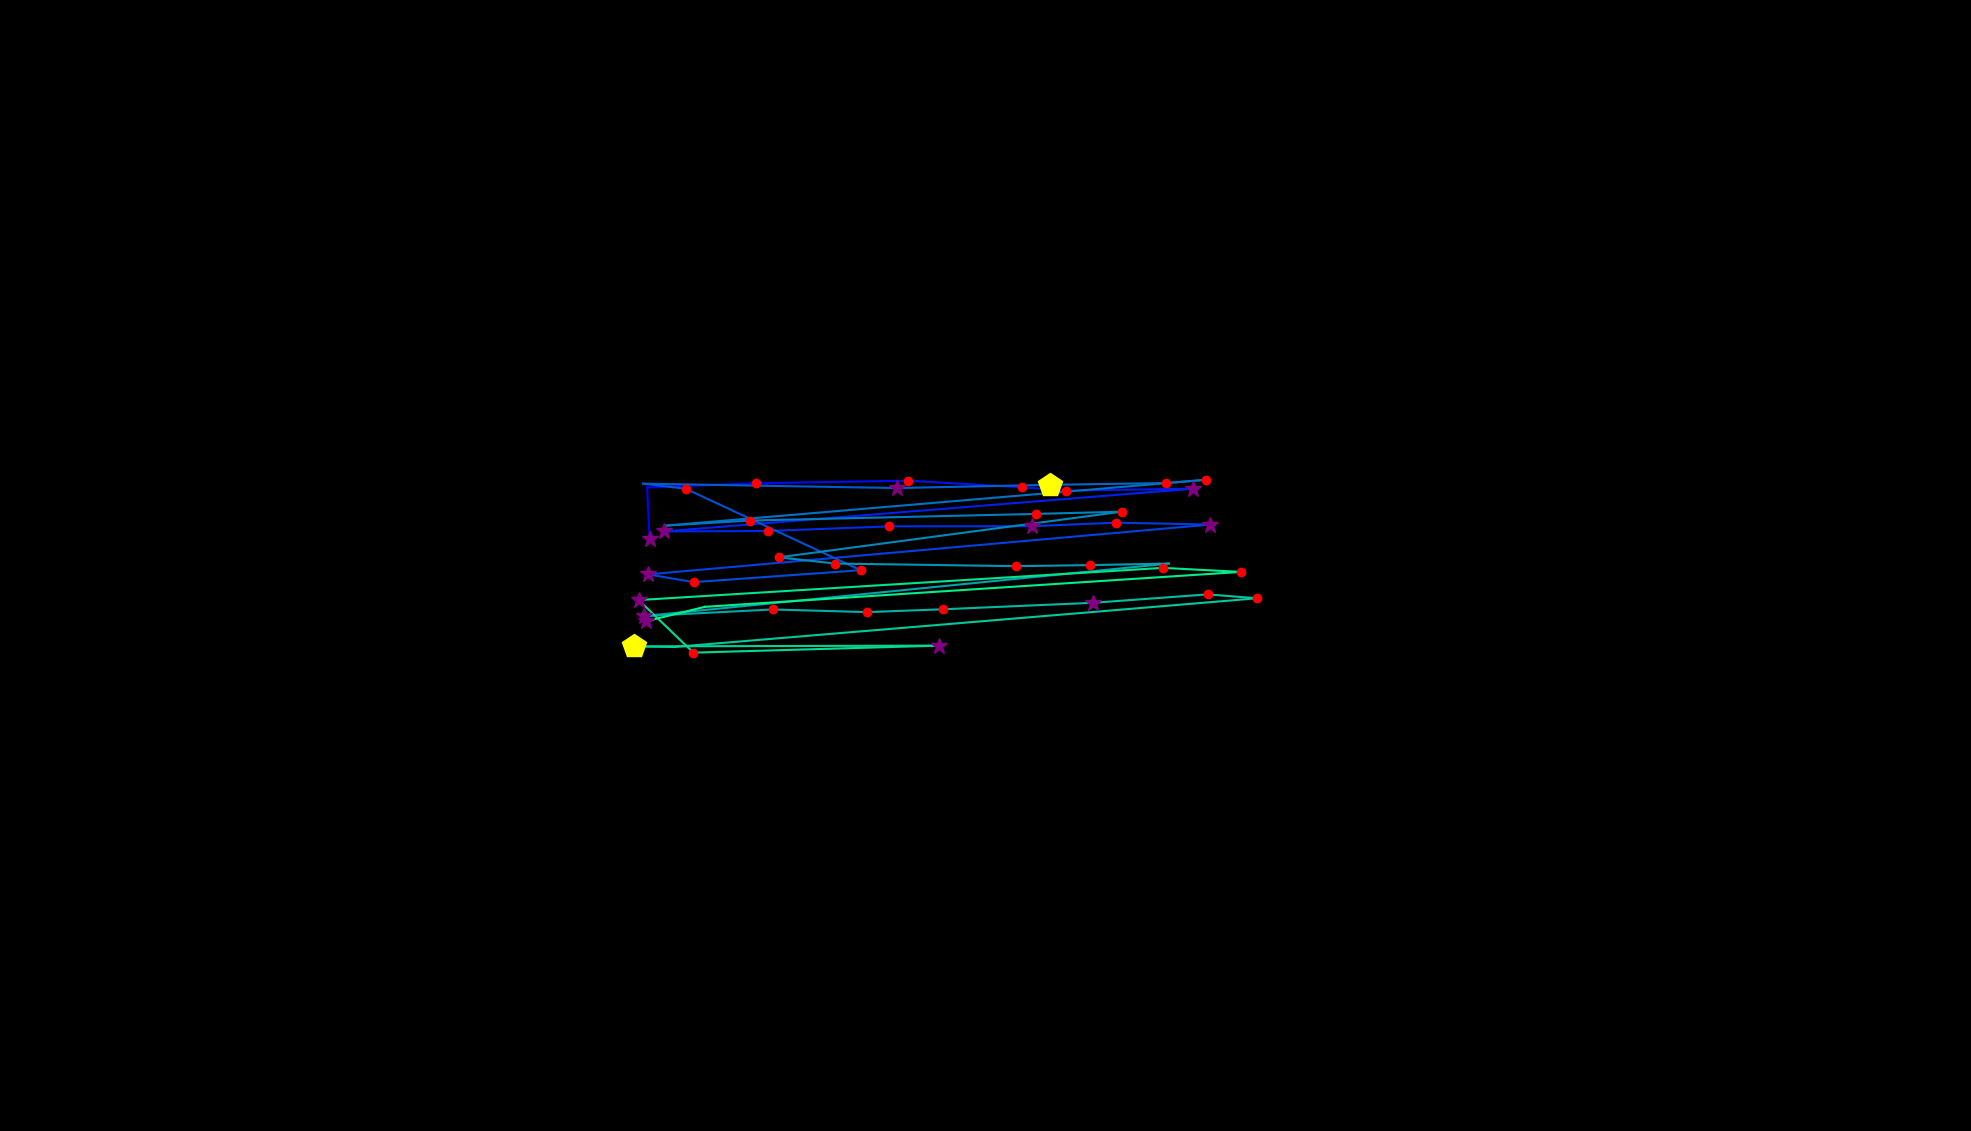

Data behind this chart, as committed beside it:
, fixation_id, timestamp, avg_gaze_x, avg_gaze_y, duration
0, 105.0, 29851, 843.6, 769.4, 349.5
1, 106.0, 30224, 840.4, 835.6, 12.05
2, 107.0, 30381, 982, 841.2, 216.9
3, 108.0, 30718, 1179, 844.6, 144.6
4, 109.0, 30923, 1327, 836, 168.7
5, 110.0, 31116, 1384, 831.7, 120.5
6, 111.0, 31297, 1549, 834.1, 337.4
7, 112.0, 31743, 862.1, 778.7, 289.2
8, 113.0, 32080, 998, 779.2, 229
9, 114.0, 32382, 1155, 785.2, 204.9
10, 115.0, 32623, 1340, 785.5, 265.1
11, 116.0, 32924, 1449, 790, 204.9
12, 117.0, 33153, 1572, 787.6, 301.3
13, 118.0, 33623, 841.7, 722.9, 385.6
14, 119.0, 34033, 900.9, 712.8, 168.7
15, 120.0, 34225, 1118, 728.3, 192.8
16, 121.0, 34491, 890.5, 834.1, 120.5
17, 122.0, 34635, 835.1, 840.7, 108.5
18, 123.0, 34900, 1165, 835, 337.4
19, 124.0, 35298, 1364, 839.2, 482
20, 125.0, 35804, 1514, 841.5, 168.7
21, 126.0, 35997, 1566, 845.7, 132.6
22, 127.0, 36190, 864.8, 786.2, 108.5
23, 128.0, 36383, 974.6, 792.8, 204.9
24, 129.0, 36816, 1345, 801.4, 156.7
25, 130.0, 36997, 1457, 804.3, 168.7
26, 131.0, 37226, 1011, 745, 192.8
27, 132.0, 37443, 1085, 736.9, 180.8
28, 133.0, 37672, 1320, 733.6, 168.7
29, 134.0, 37901, 1416, 734.9, 132.6
30, 135.0, 38058, 1518, 736.9, 108.5
31, 136.0, 38395, 836.3, 668.7, 301.3
32, 137.0, 38757, 1003, 677.4, 156.7
33, 138.0, 38937, 1126, 673.9, 216.9
34, 139.0, 39178, 1225, 677.6, 216.9
35, 140.0, 39419, 1420, 686, 265.1
36, 141.0, 39757, 1568, 696.9, 156.7
37, 142.0, 39950, 1633, 691.9, 144.6
38, 143.0, 40311, 875.4, 628.6, 96.41
39, 144.0, 40432, 823.1, 629.4, 421.8
40, 145.0, 40986, 1219, 630.3, 325.4
41, 146.0, 41384, 900.5, 621.2, 120.5
42, 147.0, 41613, 829.5, 689.5, 289.2
43, 148.0, 42107, 1510, 731.3, 192.8
44, 149.0, 42324, 1612, 726.1, 132.6
45, 150.0, 42541, 915.6, 680.7, 96.41
46, 151.0, 42673, 838.6, 662, 361.5
